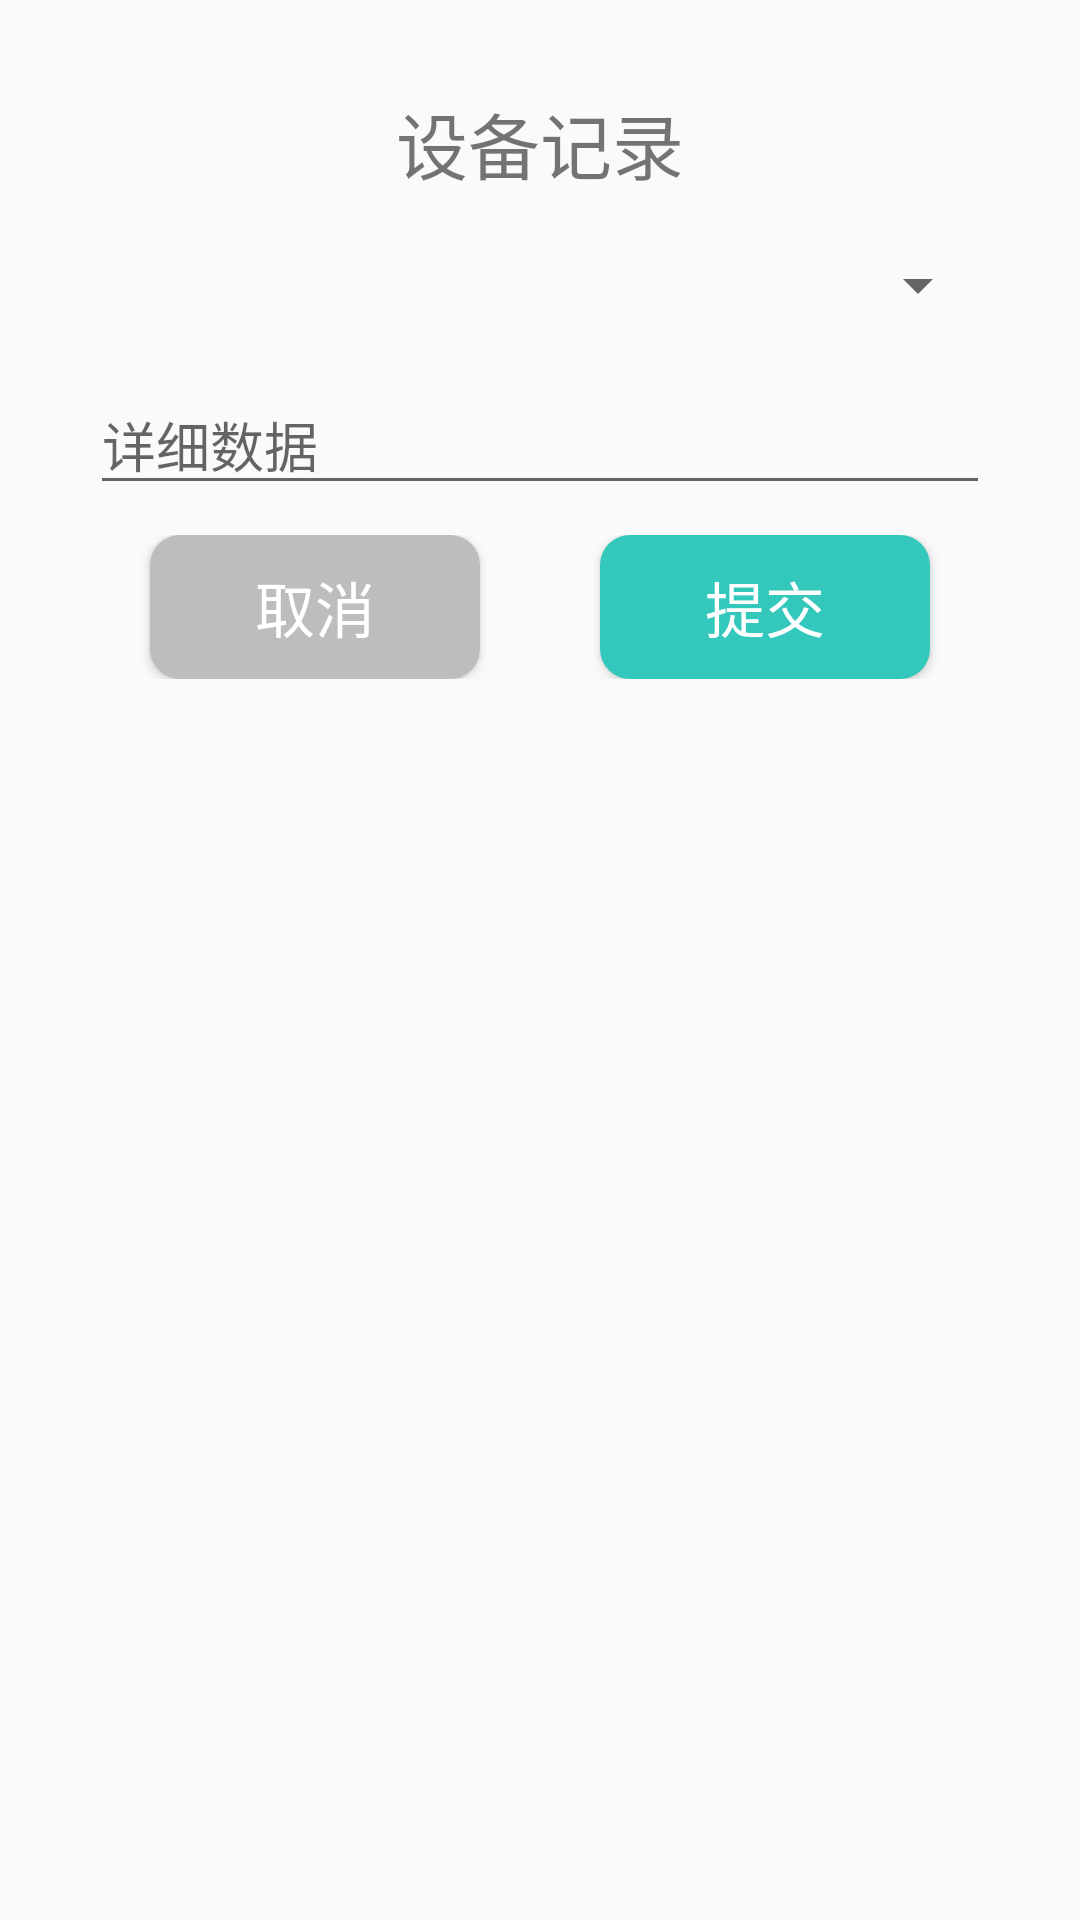

Android layout source for this screen:
<!-- AndroidManifest.xml: application theme AppTheme -->
<!-- res/layout/dialog_commit_device_data.xml -->
<?xml version="1.0" encoding="utf-8"?>
<LinearLayout xmlns:android="http://schemas.android.com/apk/res/android"
    xmlns:app="http://schemas.android.com/apk/res-auto"
    android:layout_width="300dp"
    android:layout_height="wrap_content"
    android:orientation="vertical"
    android:padding="30dp">

    <TextView
        android:id="@+id/textView"
        android:layout_width="wrap_content"
        android:layout_height="wrap_content"
        android:layout_gravity="center"
        android:gravity="center"
        android:text="@string/device_data"
        android:textSize="24sp" />


    <Spinner
        android:id="@+id/device_name_spinner"
        android:layout_width="match_parent"
        android:layout_height="40dp"
        android:layout_marginTop="10dp"
        android:overlapAnchor="false"
        android:spinnerMode="dropdown" />

    <TextView
        android:id="@+id/spinner_error_textView"
        android:layout_width="match_parent"
        android:layout_height="wrap_content"
        android:gravity="end"
        android:text="@string/spinner_error"
        android:textColor="@color/red"
        android:visibility="gone" />

    <com.google.android.material.textfield.TextInputLayout
        android:id="@+id/data_info_Layout"
        android:layout_width="match_parent"
        android:layout_height="wrap_content"
        android:layout_marginTop="10dp"
        app:counterOverflowTextAppearance="@style/counterOverflowText"
        app:errorTextAppearance="@style/counterOverflowText"
        app:hintAnimationEnabled="true"
        app:hintEnabled="false">

        <com.google.android.material.textfield.TextInputEditText
            android:id="@+id/data_info_editText"
            android:layout_width="match_parent"
            android:layout_height="wrap_content"
            android:hint="@string/detailed_data"
            android:inputType="text"
            android:lines="1"
            android:maxLines="1" />
    </com.google.android.material.textfield.TextInputLayout>

    <LinearLayout
        android:layout_width="match_parent"
        android:layout_height="wrap_content"
        android:layout_marginTop="10dp"
        android:orientation="horizontal">

        <Button
            android:id="@+id/cancel_button"
            style="@style/gray_button"
            android:layout_width="0dp"
            android:layout_height="wrap_content"
            android:layout_marginStart="20dp"
            android:layout_marginEnd="20dp"
            android:layout_weight="1"
            android:text="@string/cancel" />

        <Button
            android:id="@+id/commit_button"
            style="@style/blue_green_button"
            android:layout_width="0dp"
            android:layout_height="wrap_content"
            android:layout_marginStart="20dp"
            android:layout_marginEnd="20dp"
            android:layout_weight="1"
            android:text="@string/commit" />

    </LinearLayout>


</LinearLayout>
<!-- resources referenced by this layout -->
<resources>
  <color name="red">#ff0000</color>
  <string name="cancel">取消</string>
  <string name="commit">提交</string>
  <string name="detailed_data">详细数据</string>
  <string name="device_data">设备记录</string>
  <string name="spinner_error">请选择设备</string>
  <style name="blue_green_button" parent="Widget.AppCompat.Button">
          <item name="android:background">@drawable/blue_green_button</item>
          <item name="android:textColor">@color/white</item>
          <item name="android:textSize">20sp</item>
      </style>
  <style name="counterOverflowText" parent="Widget.Design.TextInputLayout">
          <item name="android:textColor">@color/red</item>
      </style>
  <style name="gray_button" parent="Widget.AppCompat.Button">
          <item name="android:background">@drawable/gray_button</item>
          <item name="android:textColor">@color/white</item>
          <item name="android:textSize">20sp</item>
      </style>
  <style name="AppTheme" parent="Theme.AppCompat.Light.NoActionBar">
          
          <item name="colorPrimary">@color/colorPrimary</item>
          <item name="colorPrimaryDark">@color/colorPrimaryDark</item>
          <item name="colorAccent">@color/colorAccent</item>
      </style>
  <!-- drawable blue_green_button (drawable) -->
  <?xml version="1.0" encoding="utf-8"?>
  <selector xmlns:android="http://schemas.android.com/apk/res/android">
  
      <item android:state_pressed="true">
          <shape android:shape="rectangle">
              <solid android:color="#87C7BE"/>
              <corners android:radius="10dp"/>
          </shape>
      </item>
  
      <item>
          <shape android:shape="rectangle">
              <solid android:color="@color/colorTheme" />
              <corners android:radius="10dp"/>
          </shape>
      </item>
  
  </selector>
  <color name="white">#ffffff</color>
  <!-- drawable gray_button (drawable) -->
  <?xml version="1.0" encoding="utf-8"?>
  <selector xmlns:android="http://schemas.android.com/apk/res/android">
  
      <item android:state_pressed="true">
          <shape android:shape="rectangle">
              <solid android:color="#999999"/>
              <corners android:radius="10dp"/>
          </shape>
      </item>
  
      <item>
          <shape android:shape="rectangle">
              <solid android:color="#BDBDBD"/>
              <corners android:radius="10dp"/>
          </shape>
      </item>
  
  </selector>
  <color name="colorPrimary">#008577</color>
  <color name="colorPrimaryDark">#00574B</color>
  <color name="colorAccent">#D81B60</color>
  <color name="colorTheme">#33C8BB</color>
</resources>
